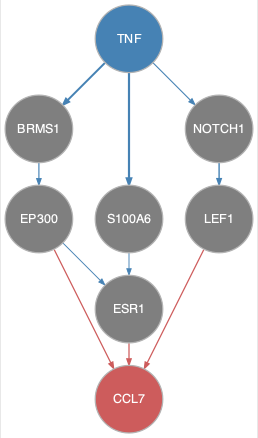

Source data for this figure (header and first rows):
from	to
BRMS1	EP300
EP300	ESR1
NOTCH1	LEF1
S100A6	ESR1
TNF	BRMS1
TNF	NOTCH1
TNF	S100A6
EP300	CCL7
ESR1	CCL7
LEF1	CCL7
